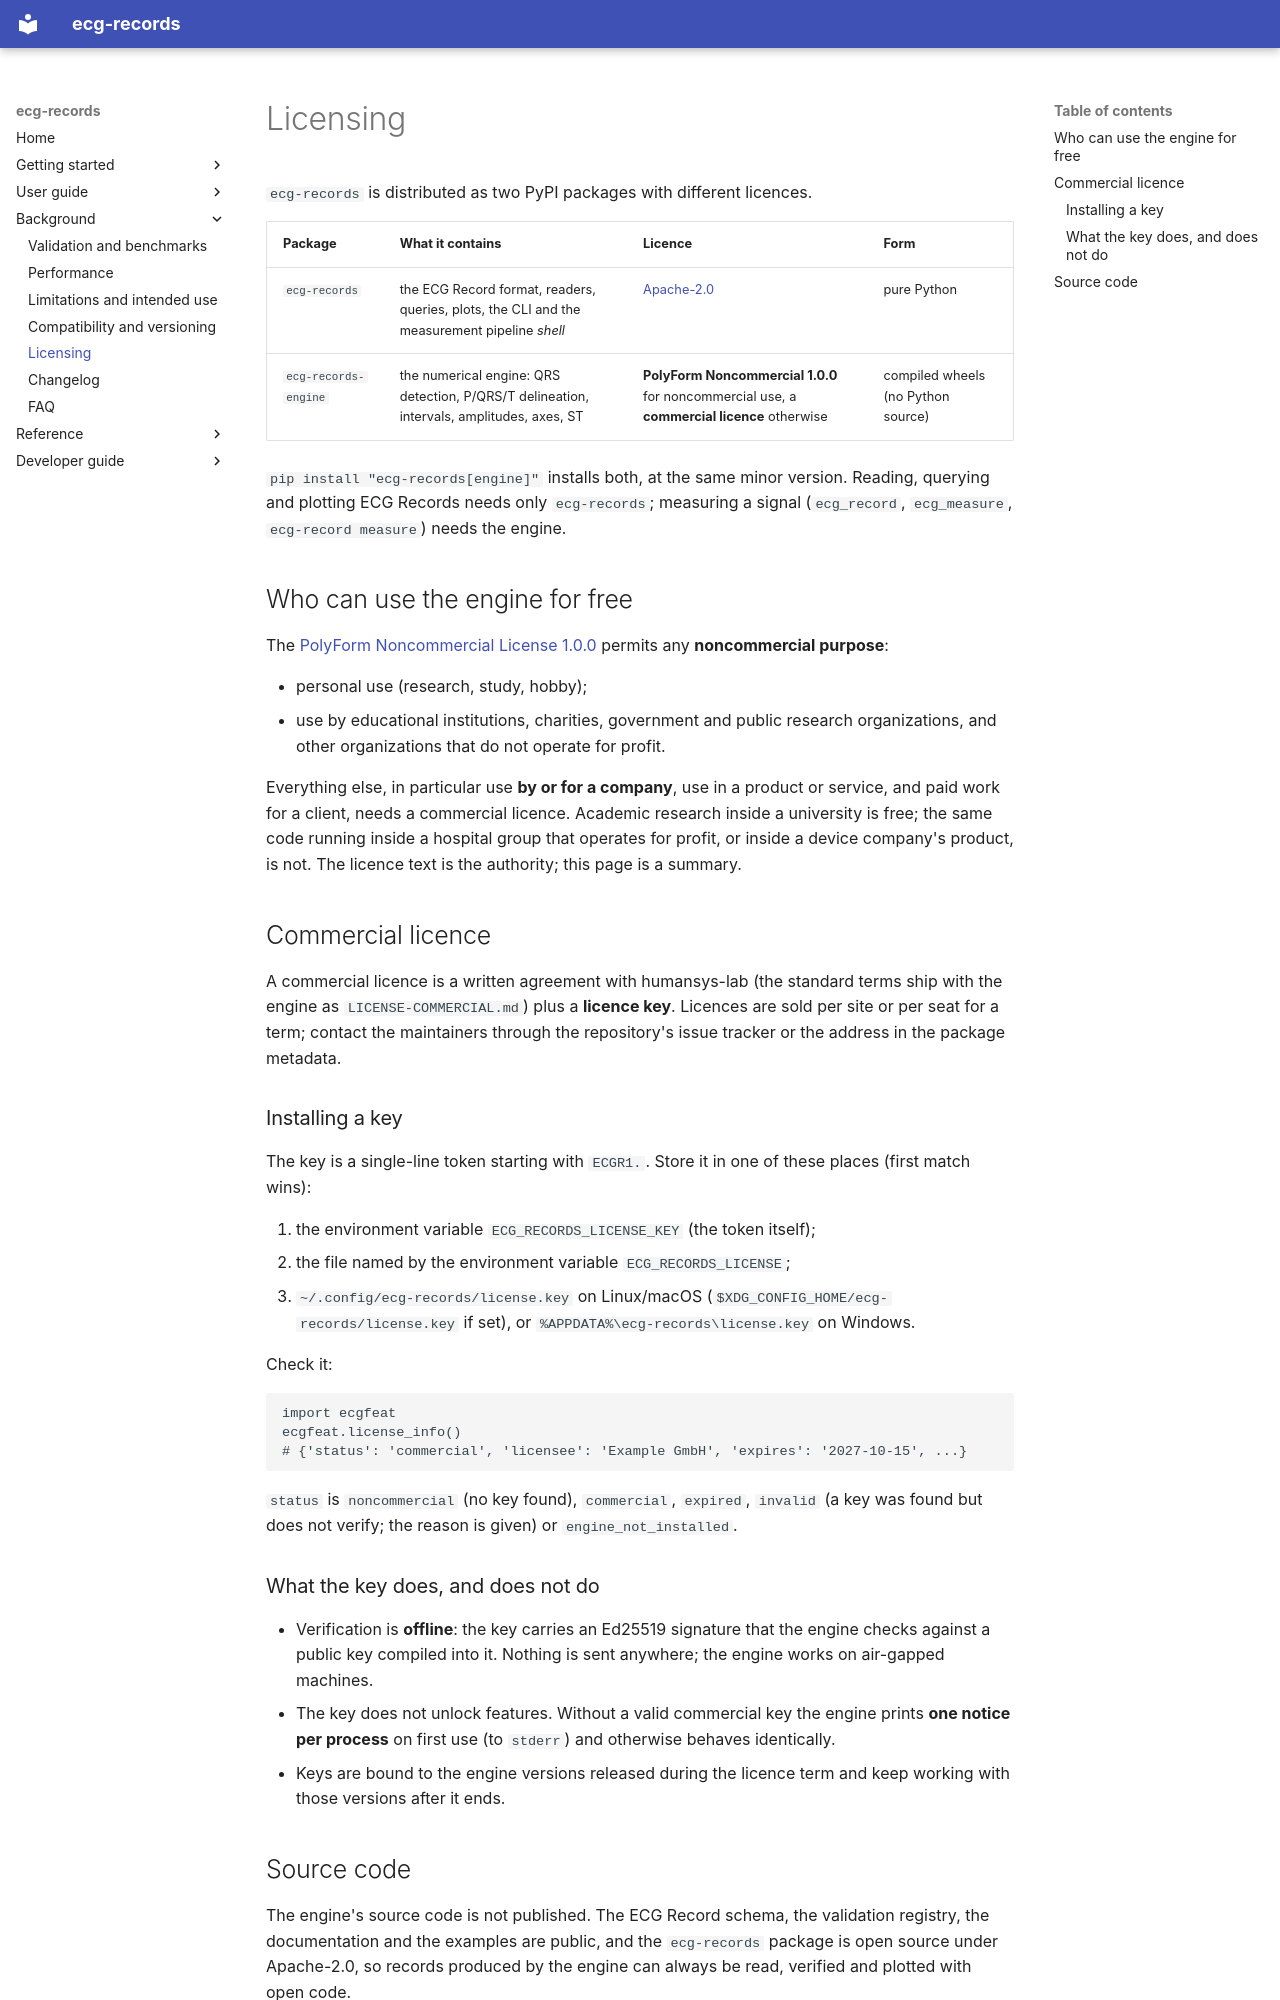

repository: humansys-lab/ecg-records · page: licensing/index.html · generator: mkdocs

# Licensing

`ecg-records` is distributed as two PyPI packages with different licences.

| Package | What it contains | Licence | Form |
|---|---|---|---|
| `ecg-records` | the ECG Record format, readers, queries, plots, the CLI and the measurement pipeline *shell* | [Apache-2.0](https://www.apache.org/licenses/LICENSE-2.0) | pure Python |
| `ecg-records-engine` | the numerical engine: QRS detection, P/QRS/T delineation, intervals, amplitudes, axes, ST | **PolyForm Noncommercial 1.0.0** for noncommercial use, a **commercial licence** otherwise | compiled wheels (no Python source) |

`pip install "ecg-records[engine]"` installs both, at the same minor version. Reading,
querying and plotting ECG Records needs only `ecg-records`; measuring a signal
(`ecg_record`, `ecg_measure`, `ecg-record measure`) needs the engine.

## Who can use the engine for free

The [PolyForm Noncommercial License 1.0.0](https://polyformproject.org/licenses/noncommercial/1.0.0)
permits any **noncommercial purpose**:

- personal use (research, study, hobby);
- use by educational institutions, charities, government and public research
  organizations, and other organizations that do not operate for profit.

Everything else, in particular use **by or for a company**, use in a product
or service, and paid work for a client, needs a commercial licence. Academic
research inside a university is free; the same code running inside a hospital
group that operates for profit, or inside a device company's product, is not.
The licence text is the authority; this page is a summary.

## Commercial licence

A commercial licence is a written agreement with humansys-lab (the standard
terms ship with the engine as `LICENSE-COMMERCIAL.md`) plus a **licence key**.
Licences are sold per site or per seat for a term; contact the maintainers
through the repository's issue tracker or the address in the package metadata.

### Installing a key

The key is a single-line token starting with `ECGR1.`. Store it in one of
these places (first match wins):

1. the environment variable `ECG_RECORDS_LICENSE_KEY` (the token itself);
2. the file named by the environment variable `ECG_RECORDS_LICENSE`;
3. `~/.config/ecg-records/license.key` on Linux/macOS
   (`$XDG_CONFIG_HOME/ecg-records/license.key` if set), or
   `%APPDATA%\ecg-records\license.key` on Windows.

Check it:

```python
import ecgfeat
ecgfeat.license_info()
# {'status': 'commercial', 'licensee': 'Example GmbH', 'expires': '2027-10-15', ...}
```

`status` is `noncommercial` (no key found), `commercial`, `expired`, `invalid`
(a key was found but does not verify; the reason is given) or
`engine_not_installed`.

### What the key does, and does not do

- Verification is **offline**: the key carries an Ed25519 signature that the
  engine checks against a public key compiled into it. Nothing is sent
  anywhere; the engine works on air-gapped machines.
- The key does not unlock features. Without a valid commercial key the engine
  prints **one notice per process** on first use (to `stderr`) and otherwise
  behaves identically.
- Keys are bound to the engine versions released during the licence term and
  keep working with those versions after it ends.
